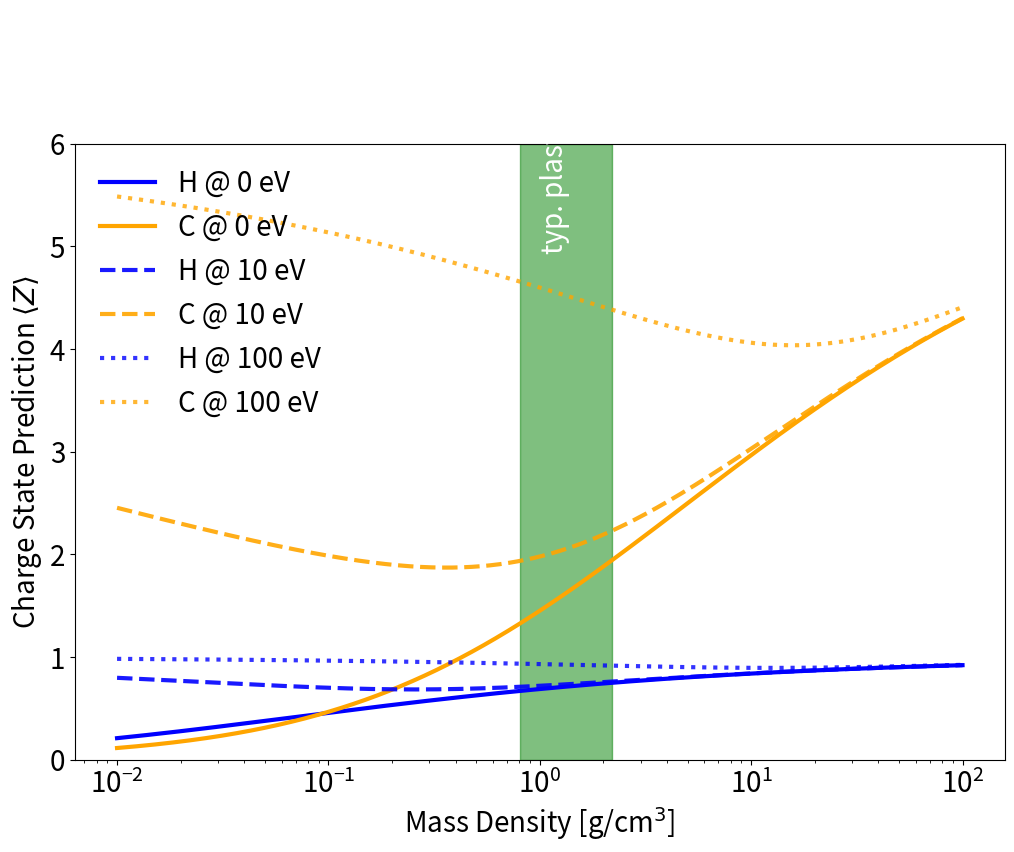

Generate this figure with matplotlib:
import matplotlib as mpl
from matplotlib import pyplot as plt
import numpy as np


params = {
    'font.size': 20,
    'lines.linewidth': 3,
    'legend.fontsize': 20,
    'legend.frameon': False,
    'xtick.labelsize': 20,
    'ytick.labelsize': 20,
    # RTD default textwidth: 800px
    'figure.figsize': [12, 8]
}
mpl.rcParams.update(params)


class ThomasFermiIonization:
    """
    Thomas-Fermi fitting model (@see More 1985) for statistical collisional
    ionization.
    """

    def __init__(self,
                 proton_number, mass_number):
        """ Initialize model and read input parameters

        Args:
            proton_number : Proton number of the ion
            mass_number   : Atomic mass number of the ion
        """
        # input parameters
        self.Z = proton_number
        self.massA = mass_number

        # TF fitting parameters
        self.a_1 = 0.003323
        self.a_2 = 0.9718
        self.a_3 = 9.26148e-5
        self.a_4 = 3.10165

        self.b_0 = -1.7630
        self.b_1 = 1.43175
        self.b_2 = 0.31546

        self.c_1 = -0.366667
        self.c_2 = 0.983333

        self.alpha = 14.3139
        self.beta = 0.6624
        # print("initialized")

    def CalcT_0(self,
                temperature, protonNumber):
        T = temperature
        return T / np.power(protonNumber, (4. / 3.))

    def CalcR(self,
              density, massNumber, protonNumber):
        rho = density
        return rho / (protonNumber * massNumber)

    def CalcT_F(self,
                T_0):
        return T_0 / (1 + T_0)

    def CalcA(self,
              T_0):
        return self.a_1 * np.power(T_0, self.a_2) + \
            self.a_3 * np.power(T_0, self.a_4)

    def CalcB(self,
              T_F):

        return -np.exp(self.b_0 + self.b_1 * T_F +
                       self.b_2 * np.power(T_F, 7.))

    def CalcC(self,
              T_F):

        return self.c_1 * T_F + self.c_2

    def CalcQ_1(self,
                A_TF, R, B):
        """
        :param: A_TF the parameter A from ThomasFermi and NOT the mass number
        """
        return A_TF * np.power(R, B)

    def CalcQ(self,
              R, Q_1, C):
        R_1 = (np.power(R, C) + np.power(Q_1, C))
        return np.power(R_1, (1. / C))

    def Calcx(self,
              Q):

        return self.alpha * np.power(Q, self.beta)

    def CalcZStar(self,
                  x, proton_number):
        Z = proton_number
        return Z * x / (1. + x + np.sqrt(1. + 2. * x))

    def TFIonState(self,
                   temperature, density):
        """
        Args:
            temperature   : Electron "temperature" [unit: eV]
            density       : Ion mass density [unit: g/cm^3]
        """

        self.T = temperature
        self.rho = density

        # calculation
        T_0 = self.CalcT_0(self.T, self.Z)
        T_F = self.CalcT_F(T_0)
        A = self.CalcA(T_0)
        R = self.CalcR(self.rho, self.massA, self.Z)
        B = self.CalcB(T_F)
        C = self.CalcC(T_F)
        Q_1 = self.CalcQ_1(A, R, B)
        Q = self.CalcQ(R, Q_1, C)
        x = self.Calcx(Q)

        ionState = self.CalcZStar(x, self.Z)
        return ionState


if __name__ == "__main__":
    """
    On execution this script produces the figure showing the Thomas-Fermi model
    issues and cutoffs for the PIConGPU documentation.
    """

mass_density = 10**np.linspace(-2, 2, 1000)  # g/cm^3
temp_array = np.array([0, 10, 100])       # eV

Z_H = 1
A_H = 1
Z_C = 6
A_C = 12

TF_H = ThomasFermiIonization(Z_H, A_H)
TF_C = ThomasFermiIonization(Z_C, A_C)

# initial alpha value for the plots
alpha = 1.0
# linestyles to distinguish the plots further
linestyles = ["solid", "dashed", "dotted"]
# index for linestyles
i = 0

for temp in temp_array:

    CS_H = TF_H.TFIonState(temp, mass_density)
    CS_C = TF_C.TFIonState(temp, mass_density)

    plt.plot(mass_density, CS_H, label="H @ {} eV".format(
        temp), color="blue", alpha=alpha, ls=linestyles[i])
    plt.plot(mass_density, CS_C, label="C @ {} eV".format(
        temp), color="orange", alpha=alpha, ls=linestyles[i])

    # reduce alpha value to differentiate between electron temperatures
    alpha -= 0.1
    # increment i
    i += 1

plt.xscale("log")
plt.ylabel(r"Charge State Prediction $\langle Z \rangle$")
plt.xlabel(r"Mass Density [g/cm$^3$]")

filter_dens = np.less_equal(mass_density, 2.2) * \
    np.greater_equal(mass_density, 0.8)
plastic_density = mass_density[filter_dens]
plt.fill_between(plastic_density, y1=6, y2=0, alpha=.5, color="green")
plt.text(x=1.0, y=5, s="typ. plastic density", color="white", rotation=90)
plt.ylim(0, 6)
plt.legend(
    loc="upper left"
)

plt.draw()
plt.show()
